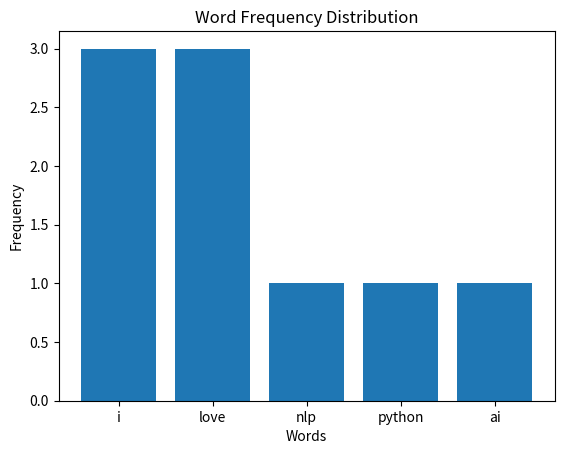

Write the Python code that produced this figure.
from collections import Counter
import matplotlib.pyplot as plt

text = "I love NLP I love Python I love AI"

words = text.lower().split()

frequency = Counter(words)

plt.bar(frequency.keys(), frequency.values())

plt.xlabel("Words")
plt.ylabel("Frequency")
plt.title("Word Frequency Distribution")

plt.show()
